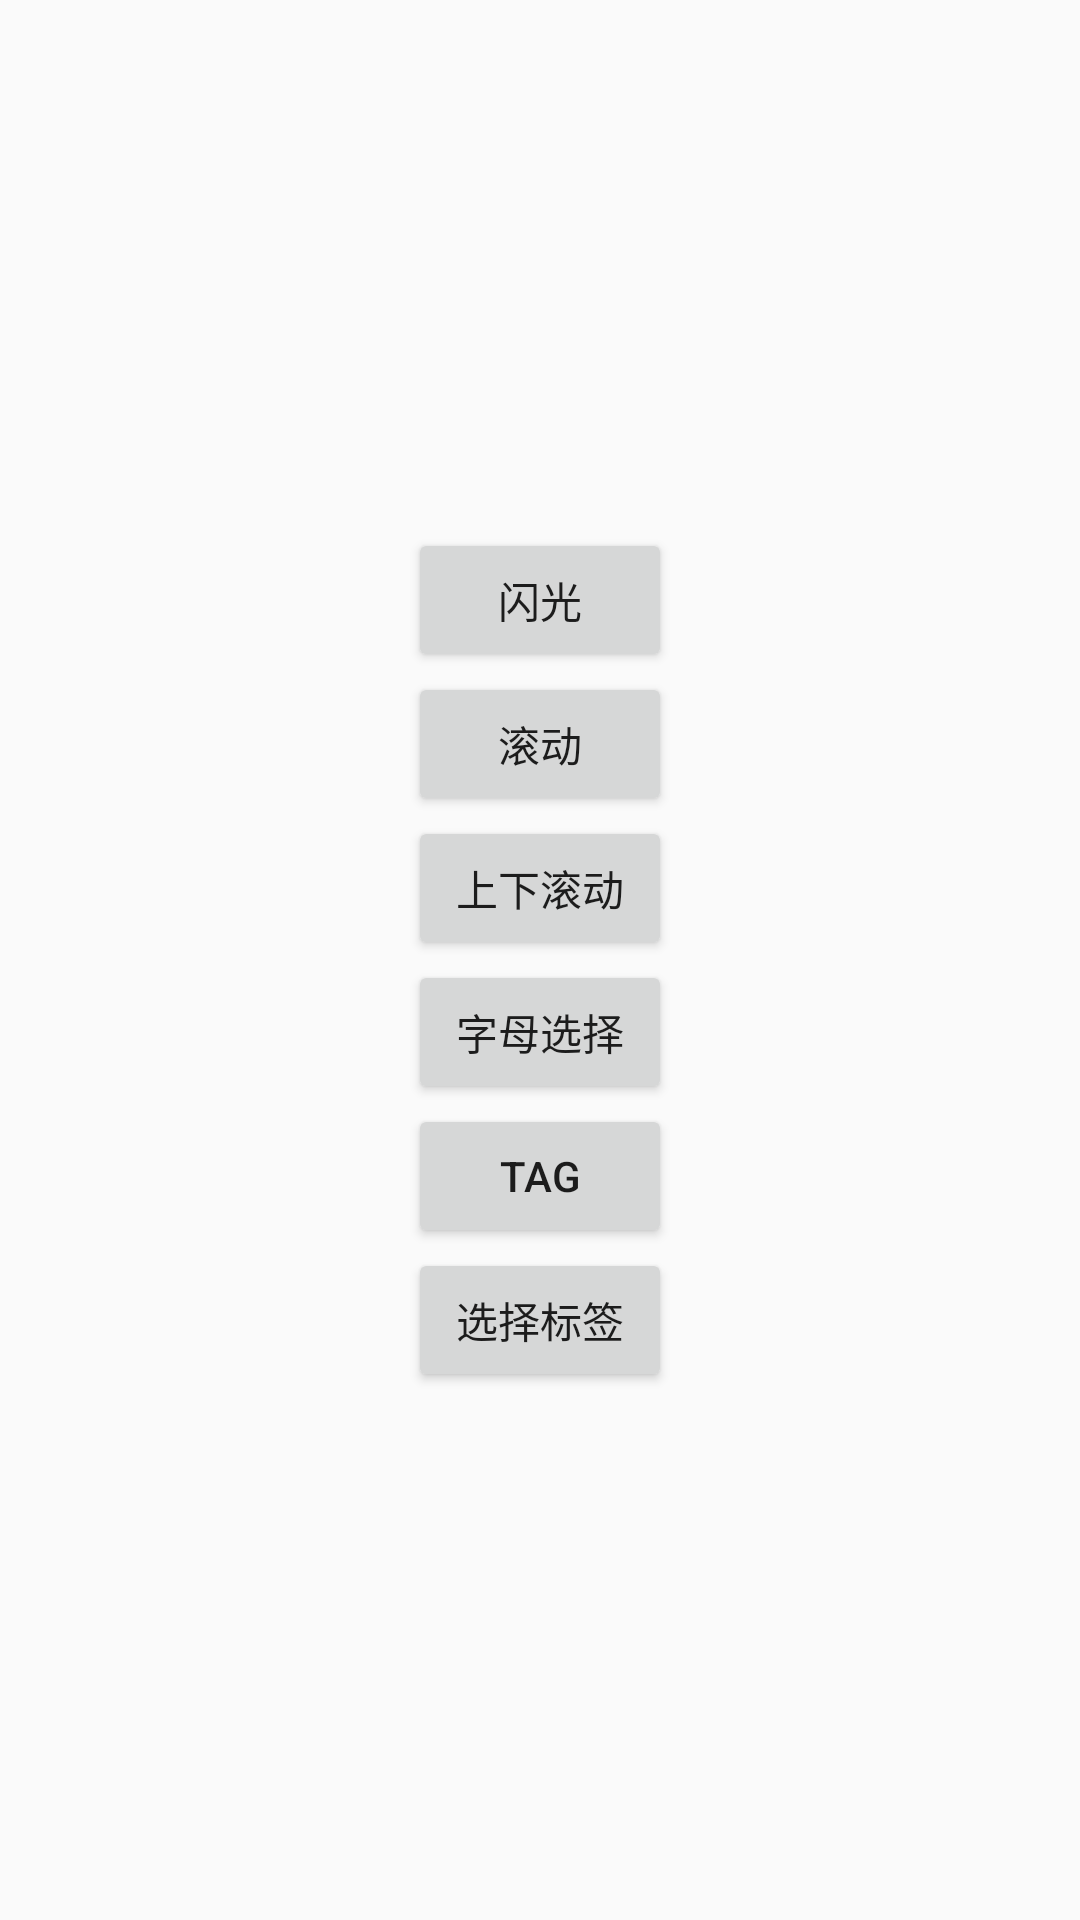

Here is an Android app screen rendered from its layout file. Give the layout XML and the strings, colors and styles it references.
<!-- AndroidManifest.xml: application theme AppTheme -->
<!-- res/layout/activity_text.xml -->
<?xml version="1.0" encoding="utf-8"?>
<LinearLayout xmlns:android="http://schemas.android.com/apk/res/android"
              android:layout_width="match_parent"
              android:layout_height="match_parent"
    android:gravity="center"
    android:orientation="vertical">

    <Button
        android:layout_width="wrap_content"
        android:layout_height="wrap_content"
        android:onClick="setSplash"
        android:text="闪光" />

    <Button
        android:layout_width="wrap_content"
        android:layout_height="wrap_content"
        android:onClick="setUpDown"
        android:text="滚动" />

    <Button
        android:layout_width="wrap_content"
        android:layout_height="wrap_content"
        android:onClick="setGundong"
        android:text="上下滚动" />

    <Button
        android:layout_width="wrap_content"
        android:layout_height="wrap_content"
        android:onClick="setSideBar"
        android:text="字母选择" />

    <Button
        android:layout_width="wrap_content"
        android:layout_height="wrap_content"
        android:onClick="setTag"
        android:text="tag" />

    <Button
        android:layout_width="wrap_content"
        android:layout_height="wrap_content"
        android:onClick="setSelectTag"
        android:text="选择标签" />

</LinearLayout>
<!-- resources referenced by this layout -->
<resources>
  <style name="AppTheme" parent="Theme.AppCompat.Light.DarkActionBar">
          
          <item name="colorPrimary">@color/colorPrimary</item>
          <item name="colorPrimaryDark">@color/colorPrimaryDark</item>
          <item name="colorAccent">@color/colorAccent</item>
      </style>
  <color name="colorPrimary">#3F51B5</color>
  <color name="colorPrimaryDark">#303F9F</color>
  <color name="colorAccent">#FF4081</color>
</resources>
